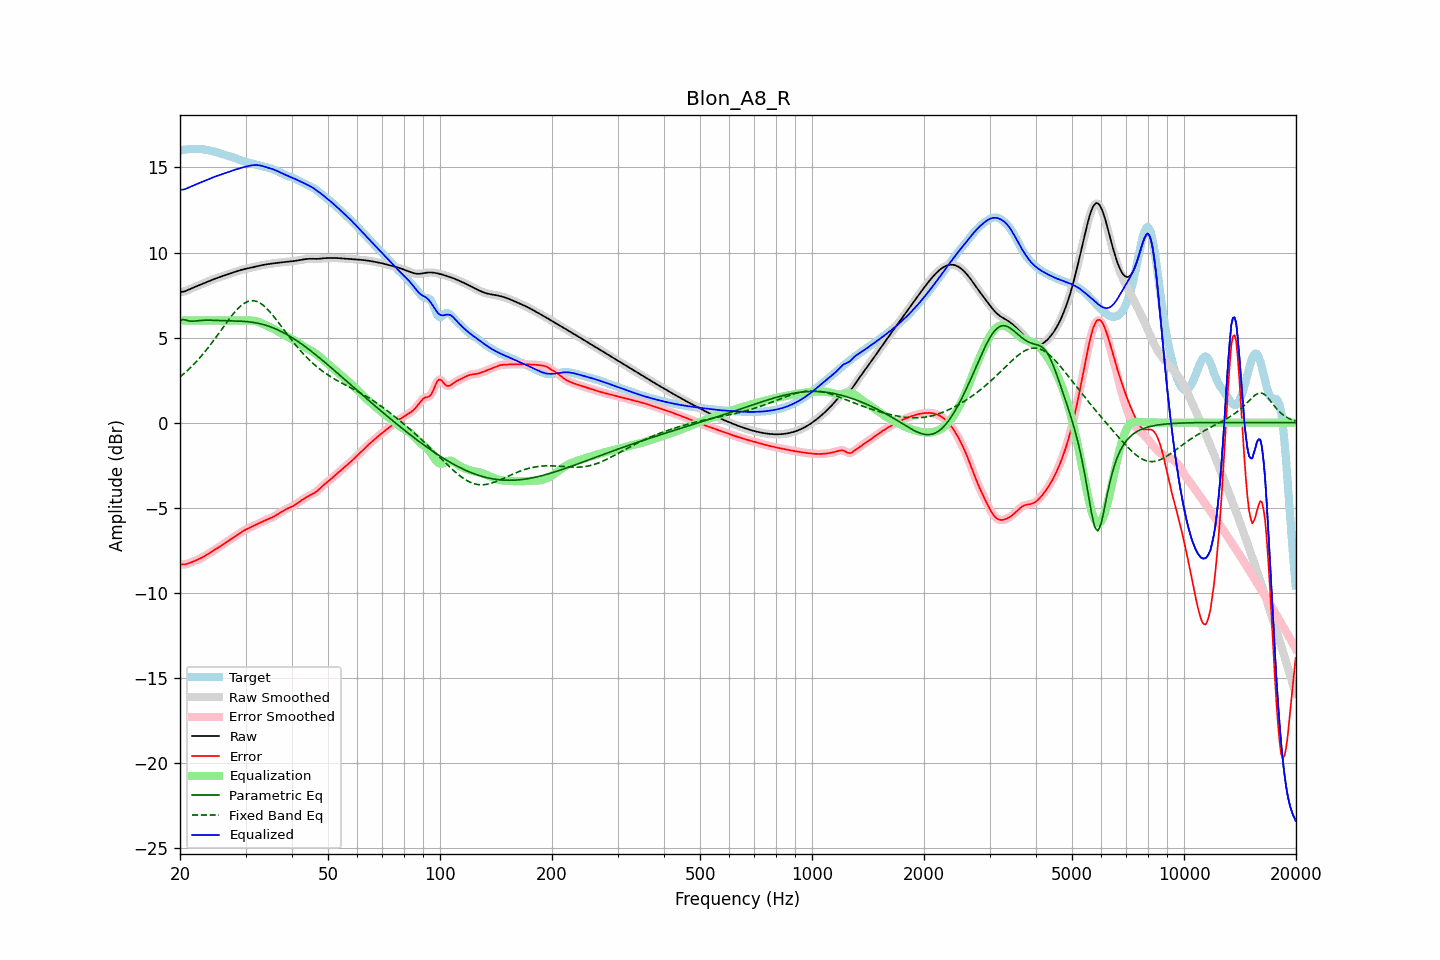

Values plotted in this chart, from the file beside it:
frequency, raw, error, smoothed, error_smoothed, equalization, parametric_eq, fixed_band_eq, equalized_raw, equalized_smoothed, target
20.00, 7.67, -8.32, 7.67, -8.32, 6.00, 6.02, 2.69, 13.67, 13.67, 15.99
20.20, 7.69, -8.33, 7.68, -8.33, 6.00, 6.04, 2.77, 13.69, 13.68, 16.02
20.40, 7.70, -8.33, 7.70, -8.33, 6.00, 6.07, 2.85, 13.70, 13.70, 16.03
20.61, 7.72, -8.33, 7.72, -8.33, 6.00, 6.04, 2.93, 13.72, 13.72, 16.05
20.81, 7.76, -8.31, 7.76, -8.31, 6.00, 6.02, 3.01, 13.76, 13.76, 16.06
21.02, 7.80, -8.28, 7.80, -8.28, 6.00, 6.00, 3.10, 13.80, 13.80, 16.08
21.23, 7.84, -8.24, 7.84, -8.24, 6.00, 5.97, 3.19, 13.84, 13.84, 16.09
21.44, 7.88, -8.21, 7.88, -8.21, 6.00, 5.97, 3.28, 13.88, 13.88, 16.09
21.66, 7.93, -8.17, 7.93, -8.17, 6.00, 5.97, 3.38, 13.93, 13.93, 16.09
21.87, 7.97, -8.13, 7.97, -8.13, 6.00, 5.97, 3.47, 13.97, 13.97, 16.10
22.09, 8.01, -8.09, 8.01, -8.09, 6.00, 5.98, 3.57, 14.01, 14.01, 16.09
22.31, 8.05, -8.05, 8.05, -8.05, 6.00, 5.99, 3.68, 14.05, 14.05, 16.09
22.54, 8.08, -8.00, 8.08, -8.00, 6.00, 6.00, 3.78, 14.08, 14.08, 16.09
22.76, 8.12, -7.96, 8.12, -7.95, 6.00, 6.01, 3.89, 14.12, 14.12, 16.08
22.99, 8.16, -7.91, 8.16, -7.91, 6.00, 6.02, 4.00, 14.16, 14.16, 16.07
23.22, 8.20, -7.85, 8.20, -7.85, 6.00, 6.02, 4.11, 14.20, 14.20, 16.06
23.45, 8.24, -7.80, 8.24, -7.80, 6.00, 6.02, 4.23, 14.24, 14.24, 16.04
23.69, 8.28, -7.74, 8.28, -7.74, 6.00, 6.02, 4.35, 14.28, 14.28, 16.03
23.92, 8.32, -7.68, 8.32, -7.68, 6.00, 6.02, 4.47, 14.32, 14.32, 16.01
24.16, 8.36, -7.62, 8.36, -7.62, 6.00, 6.02, 4.59, 14.36, 14.36, 15.99
24.40, 8.40, -7.57, 8.40, -7.57, 6.00, 6.02, 4.72, 14.40, 14.40, 15.96
24.65, 8.44, -7.51, 8.44, -7.51, 6.00, 6.02, 4.84, 14.44, 14.44, 15.94
24.89, 8.47, -7.45, 8.47, -7.45, 6.00, 6.01, 4.97, 14.47, 14.47, 15.92
25.14, 8.50, -7.39, 8.50, -7.39, 6.00, 6.01, 5.10, 14.50, 14.50, 15.89
25.39, 8.53, -7.33, 8.54, -7.33, 6.00, 6.01, 5.23, 14.53, 14.54, 15.86
25.65, 8.57, -7.26, 8.57, -7.26, 6.00, 6.00, 5.36, 14.57, 14.57, 15.83
25.91, 8.60, -7.20, 8.60, -7.20, 6.00, 6.00, 5.50, 14.60, 14.60, 15.80
26.16, 8.63, -7.13, 8.64, -7.13, 6.00, 6.00, 5.63, 14.63, 14.64, 15.77
26.43, 8.67, -7.07, 8.67, -7.07, 6.00, 6.00, 5.76, 14.67, 14.67, 15.74
26.69, 8.70, -7.00, 8.70, -7.00, 6.00, 5.99, 5.89, 14.70, 14.70, 15.71
26.96, 8.73, -6.94, 8.73, -6.94, 6.00, 5.99, 6.02, 14.73, 14.73, 15.67
27.23, 8.77, -6.88, 8.77, -6.88, 6.00, 5.99, 6.14, 14.77, 14.77, 15.65
27.50, 8.80, -6.82, 8.80, -6.82, 6.00, 5.99, 6.27, 14.80, 14.80, 15.62
27.77, 8.83, -6.76, 8.83, -6.76, 6.00, 5.98, 6.38, 14.83, 14.83, 15.59
28.05, 8.86, -6.70, 8.86, -6.70, 6.00, 5.98, 6.50, 14.86, 14.86, 15.56
28.33, 8.89, -6.64, 8.89, -6.64, 6.00, 5.98, 6.60, 14.89, 14.89, 15.52
28.62, 8.92, -6.57, 8.92, -6.57, 6.00, 5.97, 6.70, 14.92, 14.92, 15.49
28.90, 8.95, -6.51, 8.95, -6.51, 6.00, 5.97, 6.79, 14.95, 14.95, 15.45
29.19, 8.98, -6.44, 8.98, -6.44, 6.00, 5.96, 6.88, 14.98, 14.98, 15.42
29.48, 9.00, -6.38, 9.00, -6.38, 6.00, 5.96, 6.95, 15.00, 15.00, 15.38
29.78, 9.03, -6.33, 9.03, -6.33, 6.00, 5.95, 7.02, 15.03, 15.03, 15.35
30.08, 9.05, -6.28, 9.05, -6.28, 6.00, 5.94, 7.07, 15.05, 15.05, 15.33
30.38, 9.07, -6.23, 9.07, -6.23, 6.01, 5.93, 7.12, 15.08, 15.08, 15.30
30.68, 9.09, -6.19, 9.09, -6.19, 6.01, 5.92, 7.15, 15.10, 15.10, 15.27
30.99, 9.11, -6.14, 9.11, -6.14, 6.01, 5.91, 7.17, 15.11, 15.11, 15.25
31.30, 9.13, -6.10, 9.13, -6.10, 6.00, 5.90, 7.17, 15.13, 15.13, 15.22
31.61, 9.15, -6.05, 9.15, -6.05, 5.99, 5.89, 7.17, 15.14, 15.14, 15.20
31.93, 9.17, -6.01, 9.17, -6.01, 5.97, 5.87, 7.15, 15.14, 15.14, 15.18
32.24, 9.19, -5.96, 9.19, -5.96, 5.95, 5.85, 7.12, 15.14, 15.14, 15.15
32.57, 9.22, -5.91, 9.22, -5.91, 5.91, 5.83, 7.07, 15.13, 15.13, 15.13
32.89, 9.24, -5.87, 9.24, -5.87, 5.88, 5.81, 7.02, 15.11, 15.11, 15.11
33.22, 9.26, -5.82, 9.26, -5.82, 5.83, 5.79, 6.95, 15.09, 15.09, 15.08
33.55, 9.28, -5.78, 9.28, -5.78, 5.79, 5.76, 6.88, 15.07, 15.07, 15.05
33.89, 9.29, -5.74, 9.29, -5.74, 5.75, 5.73, 6.80, 15.04, 15.04, 15.03
34.23, 9.31, -5.70, 9.31, -5.70, 5.70, 5.71, 6.71, 15.01, 15.01, 15.00
34.57, 9.32, -5.66, 9.32, -5.66, 5.66, 5.67, 6.61, 14.98, 14.98, 14.98
34.92, 9.34, -5.62, 9.34, -5.62, 5.62, 5.64, 6.50, 14.95, 14.95, 14.95
35.27, 9.35, -5.58, 9.35, -5.58, 5.57, 5.61, 6.39, 14.92, 14.92, 14.93
35.62, 9.36, -5.53, 9.36, -5.53, 5.53, 5.57, 6.28, 14.89, 14.89, 14.89
35.97, 9.37, -5.48, 9.37, -5.48, 5.48, 5.53, 6.16, 14.85, 14.85, 14.86
... 635 more rows
